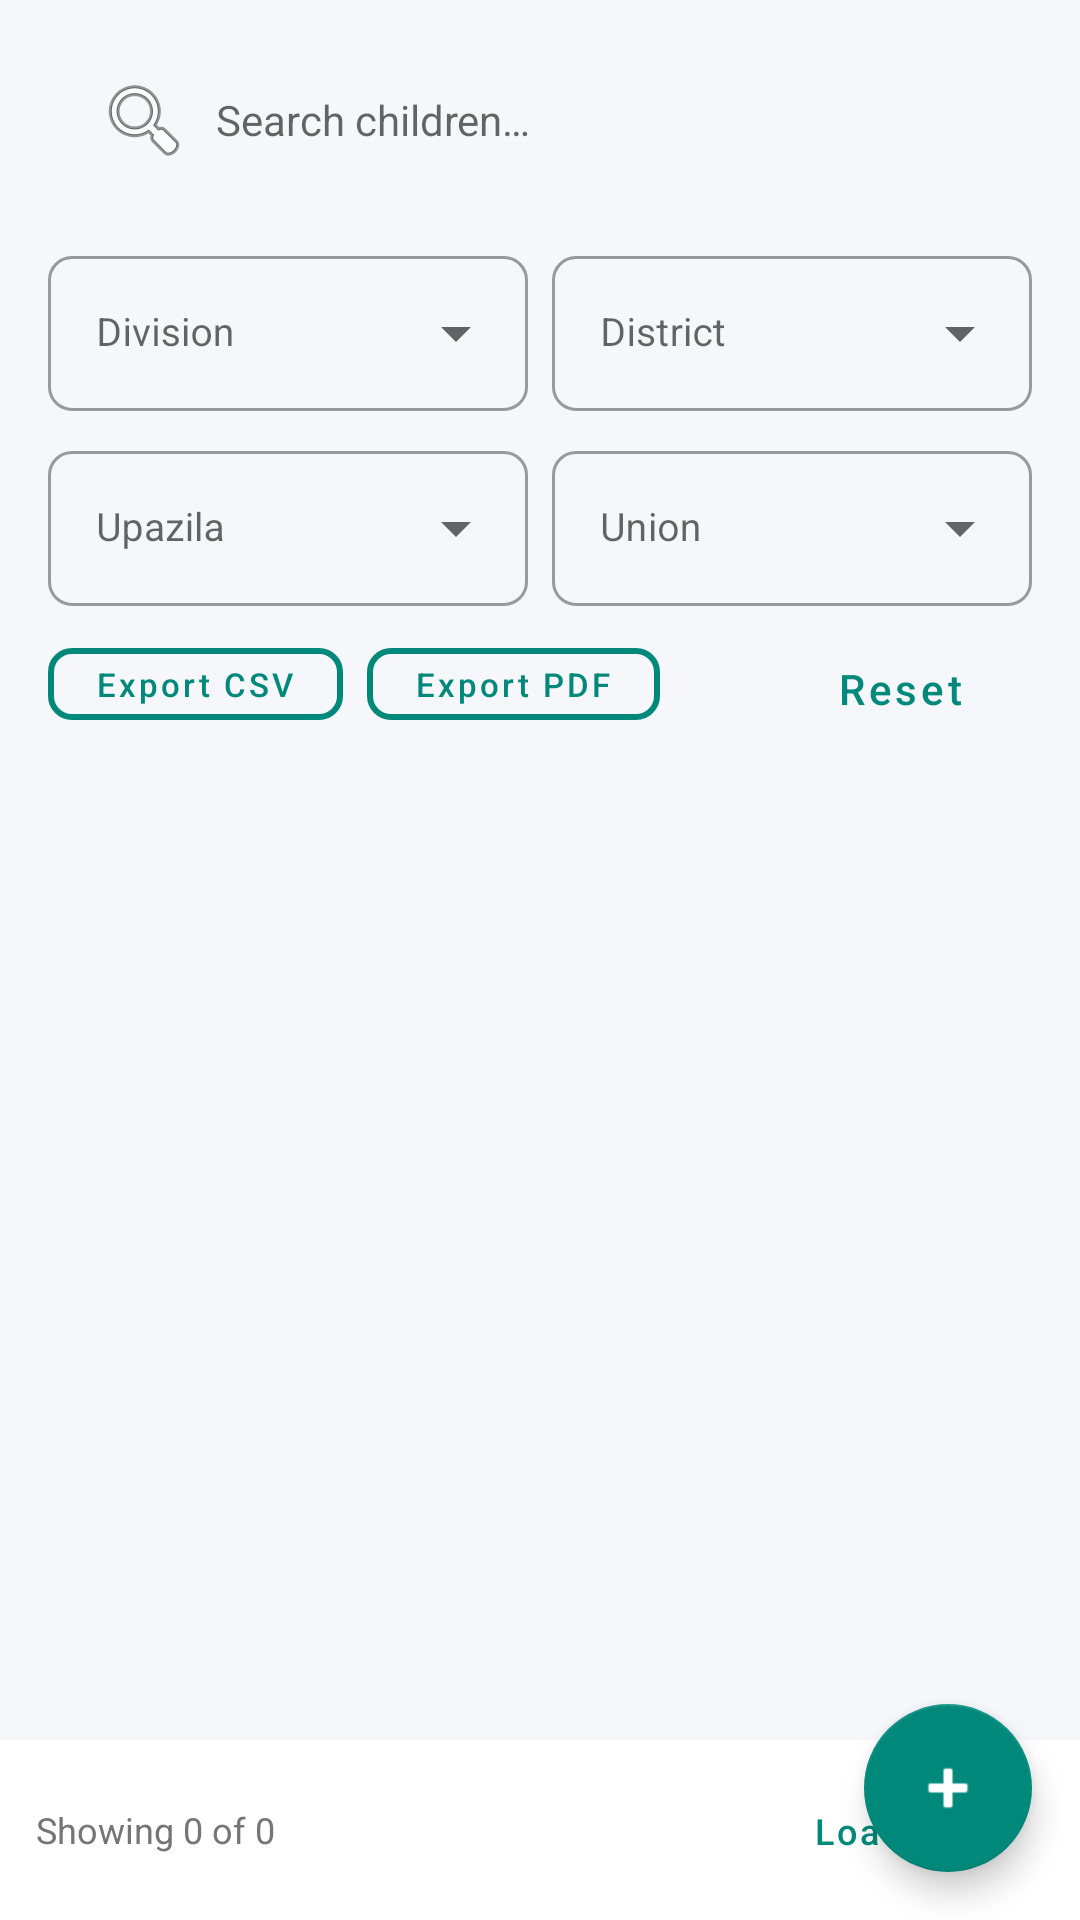

Layout XML and referenced resources for this Android screen:
<!-- AndroidManifest.xml: application theme Theme.NutriMap -->
<!-- res/layout/fragment_children.xml -->
<?xml version="1.0" encoding="utf-8"?>
<androidx.coordinatorlayout.widget.CoordinatorLayout xmlns:android="http://schemas.android.com/apk/res/android"
    xmlns:app="http://schemas.android.com/apk/res-auto"
    android:layout_width="match_parent"
    android:layout_height="match_parent"
    android:background="@color/colorBackground">

    <LinearLayout
        android:layout_width="match_parent"
        android:layout_height="match_parent"
        android:orientation="vertical">

        
        <LinearLayout
            android:layout_width="match_parent"
            android:layout_height="wrap_content"
            android:orientation="horizontal"
            android:padding="16dp"
            android:paddingBottom="8dp">

            <EditText
                android:id="@+id/editTextSearch"
                android:layout_width="0dp"
                android:layout_height="48dp"
                android:layout_weight="1"
                android:background="@drawable/bg_search_bar"
                android:drawableStart="@android:drawable/ic_menu_search"
                android:drawablePadding="8dp"
                android:hint="@string/hint_search_children"
                android:inputType="text"
                android:paddingStart="16dp"
                android:paddingEnd="16dp"
                android:textSize="14sp" />

        </LinearLayout>

        
        <LinearLayout
            android:id="@+id/filterSection"
            android:layout_width="match_parent"
            android:layout_height="wrap_content"
            android:orientation="vertical"
            android:paddingStart="16dp"
            android:paddingEnd="16dp"
            android:paddingBottom="8dp">

            
            <LinearLayout
                android:layout_width="match_parent"
                android:layout_height="wrap_content"
                android:orientation="horizontal">

                <com.google.android.material.textfield.TextInputLayout
                    style="@style/Widget.NutriMap.Spinner"
                    android:layout_width="0dp"
                    android:layout_height="wrap_content"
                    android:layout_marginEnd="8dp"
                    android:layout_weight="1"
                    android:hint="@string/label_division">

                    <AutoCompleteTextView
                        android:id="@+id/spinnerDivision"
                        android:layout_width="match_parent"
                        android:layout_height="wrap_content"
                        android:inputType="none"
                        android:textSize="13sp" />

                </com.google.android.material.textfield.TextInputLayout>

                <com.google.android.material.textfield.TextInputLayout
                    style="@style/Widget.NutriMap.Spinner"
                    android:layout_width="0dp"
                    android:layout_height="wrap_content"
                    android:layout_weight="1"
                    android:hint="@string/label_district">

                    <AutoCompleteTextView
                        android:id="@+id/spinnerDistrict"
                        android:layout_width="match_parent"
                        android:layout_height="wrap_content"
                        android:inputType="none"
                        android:textSize="13sp" />

                </com.google.android.material.textfield.TextInputLayout>

            </LinearLayout>

            
            <LinearLayout
                android:layout_width="match_parent"
                android:layout_height="wrap_content"
                android:layout_marginTop="8dp"
                android:orientation="horizontal">

                <com.google.android.material.textfield.TextInputLayout
                    style="@style/Widget.NutriMap.Spinner"
                    android:layout_width="0dp"
                    android:layout_height="wrap_content"
                    android:layout_marginEnd="8dp"
                    android:layout_weight="1"
                    android:hint="@string/label_upazila">

                    <AutoCompleteTextView
                        android:id="@+id/spinnerUpazila"
                        android:layout_width="match_parent"
                        android:layout_height="wrap_content"
                        android:inputType="none"
                        android:textSize="13sp" />

                </com.google.android.material.textfield.TextInputLayout>

                <com.google.android.material.textfield.TextInputLayout
                    style="@style/Widget.NutriMap.Spinner"
                    android:layout_width="0dp"
                    android:layout_height="wrap_content"
                    android:layout_weight="1"
                    android:hint="@string/label_union">

                    <AutoCompleteTextView
                        android:id="@+id/spinnerUnion"
                        android:layout_width="match_parent"
                        android:layout_height="wrap_content"
                        android:inputType="none"
                        android:textSize="13sp" />

                </com.google.android.material.textfield.TextInputLayout>

            </LinearLayout>

            
            <LinearLayout
                android:layout_width="match_parent"
                android:layout_height="wrap_content"
                android:layout_marginTop="8dp"
                android:gravity="center_vertical"
                android:orientation="horizontal">

                <com.google.android.material.button.MaterialButton
                    android:id="@+id/buttonExportCsv"
                    style="@style/Widget.NutriMap.Button.Secondary"
                    android:layout_width="wrap_content"
                    android:layout_height="36dp"
                    android:layout_marginEnd="8dp"
                    android:text="@string/btn_export_csv"
                    android:textSize="11sp" />

                <com.google.android.material.button.MaterialButton
                    android:id="@+id/buttonExportPdf"
                    style="@style/Widget.NutriMap.Button.Secondary"
                    android:layout_width="wrap_content"
                    android:layout_height="36dp"
                    android:text="@string/btn_export_pdf"
                    android:textSize="11sp" />

                <View
                    android:layout_width="0dp"
                    android:layout_height="0dp"
                    android:layout_weight="1" />

                <com.google.android.material.button.MaterialButton
                    android:id="@+id/buttonReset"
                    style="@style/Widget.NutriMap.Button.Text"
                    android:layout_width="wrap_content"
                    android:layout_height="36dp"
                    android:text="@string/btn_reset" />

            </LinearLayout>

        </LinearLayout>

        
        <androidx.recyclerview.widget.RecyclerView
            android:id="@+id/recyclerViewChildren"
            android:layout_width="match_parent"
            android:layout_height="0dp"
            android:layout_weight="1"
            android:clipToPadding="false"
            android:padding="8dp" />

        
        <TextView
            android:id="@+id/textViewEmpty"
            android:layout_width="match_parent"
            android:layout_height="0dp"
            android:layout_weight="1"
            android:gravity="center"
            android:text="@string/no_data"
            android:textColor="@color/colorTextSecondary"
            android:textSize="16sp"
            android:visibility="gone" />

        
        <LinearLayout
            android:id="@+id/paginationSection"
            android:layout_width="match_parent"
            android:layout_height="wrap_content"
            android:background="@color/colorSurface"
            android:gravity="center_vertical"
            android:orientation="horizontal"
            android:padding="12dp">

            <TextView
                android:id="@+id/textViewShowingCount"
                android:layout_width="0dp"
                android:layout_height="wrap_content"
                android:layout_weight="1"
                android:text="Showing 0 of 0"
                android:textColor="@color/colorTextSecondary"
                android:textSize="12sp" />

            <com.google.android.material.button.MaterialButton
                android:id="@+id/buttonLoadMore"
                style="@style/Widget.NutriMap.Button.Text"
                android:layout_width="wrap_content"
                android:layout_height="36dp"
                android:text="Load More"
                android:textSize="12sp" />

        </LinearLayout>

    </LinearLayout>

    
    <com.google.android.material.floatingactionbutton.FloatingActionButton
        android:id="@+id/fabAddChild"
        android:layout_width="wrap_content"
        android:layout_height="wrap_content"
        android:layout_gravity="bottom|end"
        android:layout_margin="16dp"
        android:layout_marginBottom="72dp"
        android:contentDescription="@string/cd_add_new"
        android:src="@android:drawable/ic_input_add"
        app:backgroundTint="@color/colorFab"
        app:tint="@color/colorFabIcon" />

</androidx.coordinatorlayout.widget.CoordinatorLayout>
<!-- resources referenced by this layout -->
<resources>
  <color name="colorBackground">#F5F7FA</color>
  <color name="colorFab">#00897B</color>
  <color name="colorFabIcon">#FFFFFF</color>
  <color name="colorSurface">#FFFFFF</color>
  <color name="colorTextSecondary">#757575</color>
  <string name="btn_export_csv">Export CSV</string>
  <string name="btn_export_pdf">Export PDF</string>
  <string name="btn_reset">Reset</string>
  <string name="cd_add_new">Add New</string>
  <string name="hint_search_children">Search children…</string>
  <string name="label_district">District</string>
  <string name="label_division">Division</string>
  <string name="label_union">Union</string>
  <string name="label_upazila">Upazila</string>
  <string name="no_data">No data available</string>
  <style name="Widget.NutriMap.Button.Secondary" parent="Widget.MaterialComponents.Button.OutlinedButton">
          <item name="strokeColor">@color/colorPrimary</item>
          <item name="strokeWidth">2dp</item>
          <item name="android:textColor">@color/colorPrimary</item>
          <item name="cornerRadius">8dp</item>
          <item name="android:textAllCaps">false</item>
          <item name="android:fontFamily">sans-serif-medium</item>
      </style>
  <style name="Widget.NutriMap.Button.Text" parent="Widget.MaterialComponents.Button.TextButton">
          <item name="android:textColor">@color/colorPrimary</item>
          <item name="android:textAllCaps">false</item>
      </style>
  <style name="Widget.NutriMap.Spinner" parent="Widget.MaterialComponents.TextInputLayout.OutlinedBox.ExposedDropdownMenu">
          <item name="boxCornerRadiusTopStart">8dp</item>
          <item name="boxCornerRadiusTopEnd">8dp</item>
          <item name="boxCornerRadiusBottomStart">8dp</item>
          <item name="boxCornerRadiusBottomEnd">8dp</item>
      </style>
  <style name="Theme.NutriMap" parent="Theme.MaterialComponents.DayNight.DarkActionBar">
          <item name="colorPrimary">@color/colorPrimary</item>
          <item name="colorPrimaryDark">@color/colorPrimaryDark</item>
          <item name="colorAccent">@color/colorAccent</item>
          <item name="colorSecondary">@color/colorSecondary</item>
          <item name="android:colorBackground">@color/colorBackground</item>
          <item name="colorSurface">@color/colorSurface</item>
          <item name="android:textColorPrimary">@color/colorTextPrimary</item>
          <item name="android:textColorSecondary">@color/colorTextSecondary</item>
          <item name="android:statusBarColor">@color/colorPrimaryDark</item>
      </style>
  <color name="colorPrimary">#00897B</color>
  <color name="colorPrimaryDark">#00695C</color>
  <color name="colorAccent">#FF6F00</color>
  <color name="colorSecondary">#26A69A</color>
  <color name="colorTextPrimary">#212121</color>
</resources>
